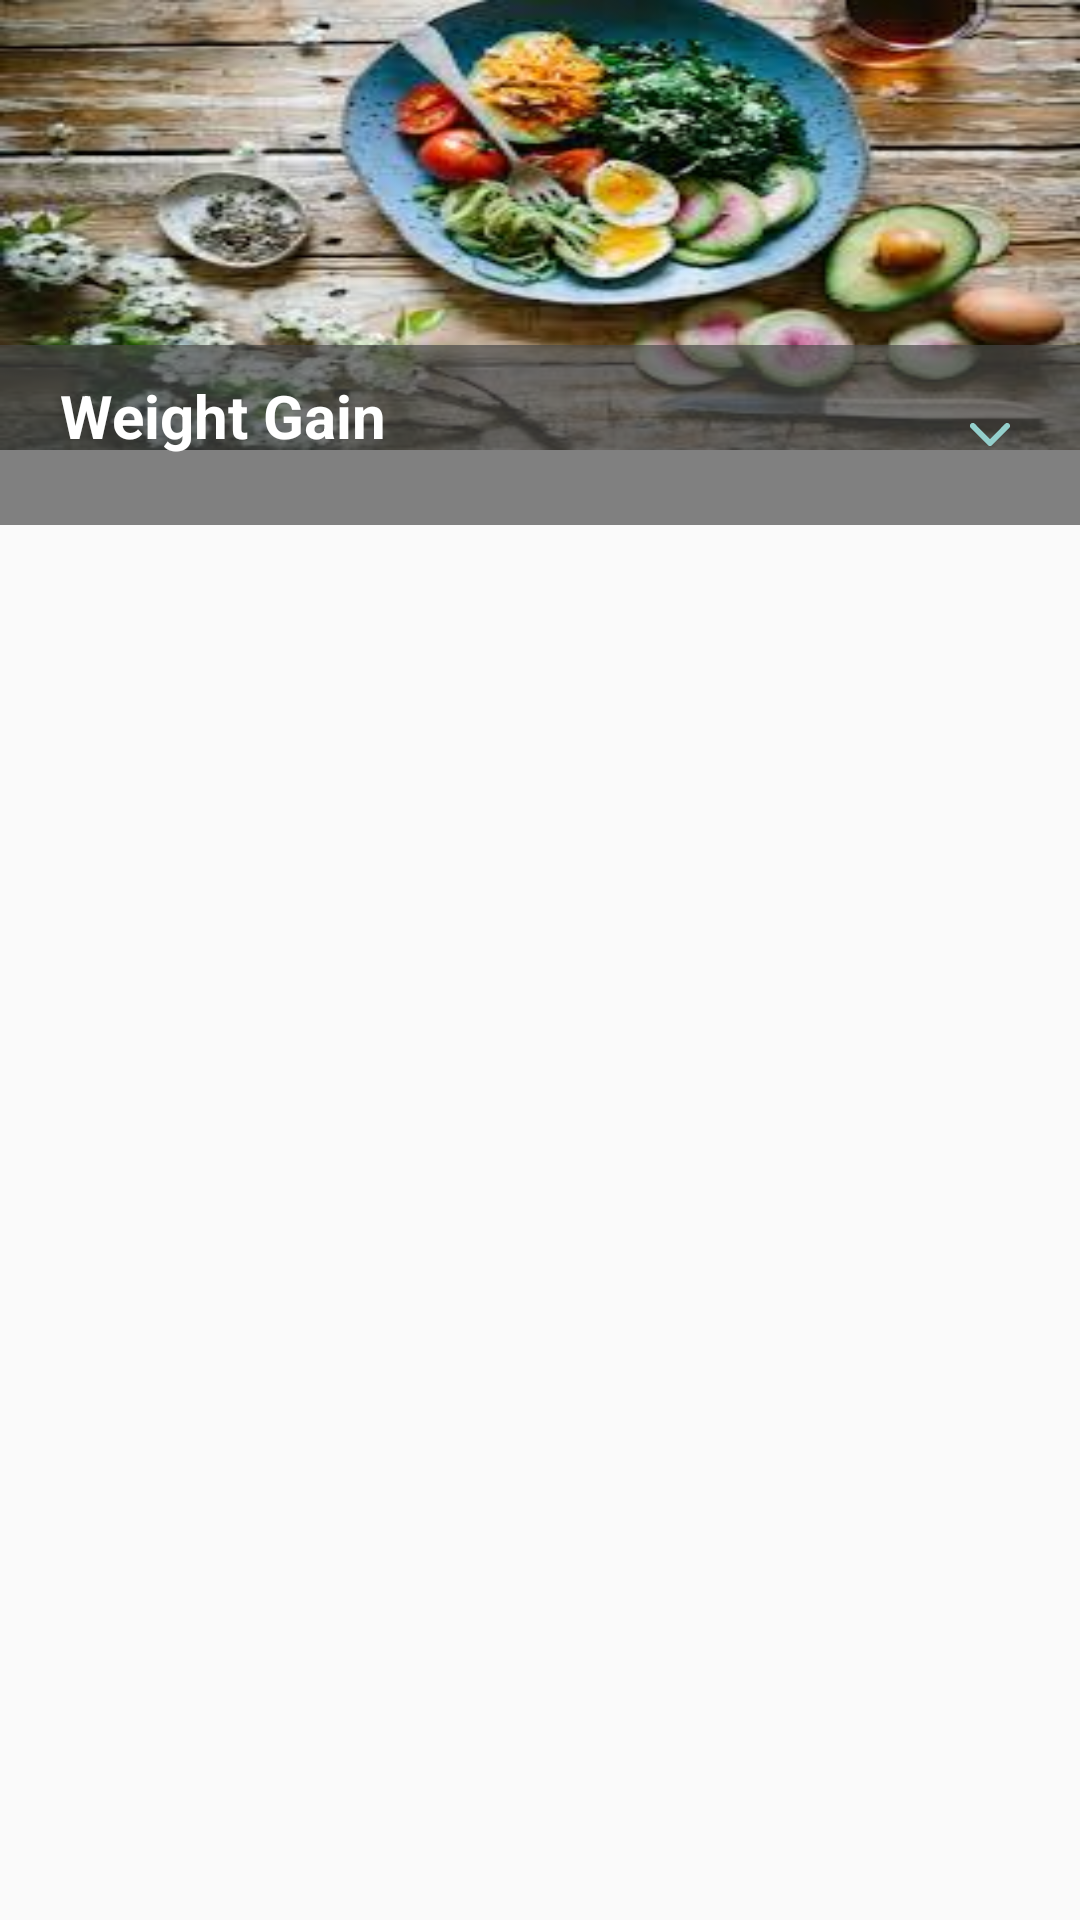

The Android layout XML behind this screen, and the referenced resources:
<!-- AndroidManifest.xml: application theme AppTheme -->
<!-- res/layout/home_image_layout.xml -->
<?xml version="1.0" encoding="utf-8"?>
<LinearLayout xmlns:android="http://schemas.android.com/apk/res/android"
    android:layout_width="match_parent"
    xmlns:tools="http://schemas.android.com/tools"
    android:layout_margin="20dp"
    android:orientation="vertical"
    android:layout_height="wrap_content">


    <RelativeLayout
        android:layout_width="match_parent"
        android:layout_height="wrap_content">

        <androidx.appcompat.widget.AppCompatImageView
            android:id="@+id/ivMeal"
            android:layout_width="match_parent"
            android:layout_height="150dp"
            android:background="@drawable/foodimage"
            android:scaleType="centerCrop"></androidx.appcompat.widget.AppCompatImageView>

        <RelativeLayout
            android:layout_width="match_parent"
            android:layout_height="wrap_content"
            android:layout_marginTop="115dp"
            android:background="@color/transperent"
            android:padding="10dp">

            <TextView
                android:layout_width="wrap_content"
                android:layout_height="wrap_content"
                android:layout_marginLeft="10dp"
                android:text="Weight Gain"
                android:textColor="@color/colorWhite"
                android:textSize="20dp"
                android:textStyle="bold">

            </TextView>

            <RelativeLayout
                android:id="@+id/arrow_down"
                android:layout_width="40dp"
                android:layout_height="40dp"
                android:layout_alignParentEnd="true"
                android:layout_alignParentRight="true"
                android:background="@drawable/circle">

                <androidx.appcompat.widget.AppCompatImageView
                    android:layout_width="wrap_content"
                    android:layout_height="wrap_content"
                    android:layout_centerInParent="true"
                    android:background="@drawable/ic_icon_ionic_ios_arrow_down__1_"></androidx.appcompat.widget.AppCompatImageView>

            </RelativeLayout>

        </RelativeLayout>
    </RelativeLayout>




    <androidx.cardview.widget.CardView
        android:layout_width="match_parent"
        android:layout_height="wrap_content">

        <LinearLayout
            android:layout_width="match_parent"
            android:layout_height="wrap_content">


            <androidx.recyclerview.widget.RecyclerView
                android:layout_width="match_parent"
                android:id="@+id/recycler_view_spinner"
                tools:listitem="@layout/item_drop_home"
                android:layout_height="wrap_content">
            </androidx.recyclerview.widget.RecyclerView>


        </LinearLayout>


    </androidx.cardview.widget.CardView>



</LinearLayout>
<!-- res/layout/item_drop_home.xml (included above) -->
<?xml version="1.0" encoding="utf-8"?>
<LinearLayout xmlns:android="http://schemas.android.com/apk/res/android"
    android:layout_width="match_parent"
    android:layout_margin="10dp"
    android:layout_height="wrap_content">


    <androidx.appcompat.widget.AppCompatImageView
        android:layout_width="24dp"
        android:background="@drawable/meal"
        android:layout_height="24dp"
        />

    <LinearLayout
        android:layout_marginStart="5dp"
        android:layout_width="wrap_content"
        android:orientation="vertical"
        android:layout_height="wrap_content"
        android:layout_marginLeft="5dp">

        <TextView
            android:textColor="@color/colorBlack"
            android:text="demo"
            android:id="@+id/tv1"
            android:layout_width="wrap_content"
            android:layout_height="wrap_content">

        </TextView>
        <TextView
            android:textColor="#5DA7A3"
            android:text="demo"
            android:id="@+id/tv2"
            android:layout_width="wrap_content"
            android:layout_height="wrap_content">

        </TextView>
    </LinearLayout>



</LinearLayout>
<!-- resources referenced by this layout -->
<resources>
  <color name="colorBlack">#000000</color>
  <color name="colorWhite">#FFFFFF</color>
  <color name="transperent">#AD474747</color>
  <!-- drawable foodimage: jpg bitmap (drawable-v24, 14422 bytes) -->
  <!-- drawable ic_icon_ionic_ios_arrow_down__1_ (drawable) -->
  <vector xmlns:android="http://schemas.android.com/apk/res/android"
      android:width="13.345dp"
      android:height="7.63dp"
      android:viewportWidth="13.345"
      android:viewportHeight="7.63">
    <path
        android:pathData="M6.674,5.33l5.046,-5.05a0.95,0.95 0,0 1,1.347 0,0.962 0.962,0 0,1 0,1.351L7.35,7.354a0.952,0.952 0,0 1,-1.315 0.028L0.278,1.635a0.954,0.954 0,1 1,1.347 -1.351Z"
        android:fillColor="#94cfcc"/>
  </vector>
  <!-- drawable meal: png bitmap (drawable-v24, 70029 bytes) -->
  <style name="AppTheme" parent="Theme.AppCompat.Light.DarkActionBar">
          
          <item name="colorPrimary">@color/colorPrimary</item>
          <item name="colorPrimaryDark">@color/colorPrimaryDark</item>
          <item name="colorAccent">@color/colorAccent</item>
      </style>
  <color name="colorPrimary">#008577</color>
  <color name="colorPrimaryDark">#00574B</color>
  <color name="colorAccent">#D81B60</color>
</resources>
